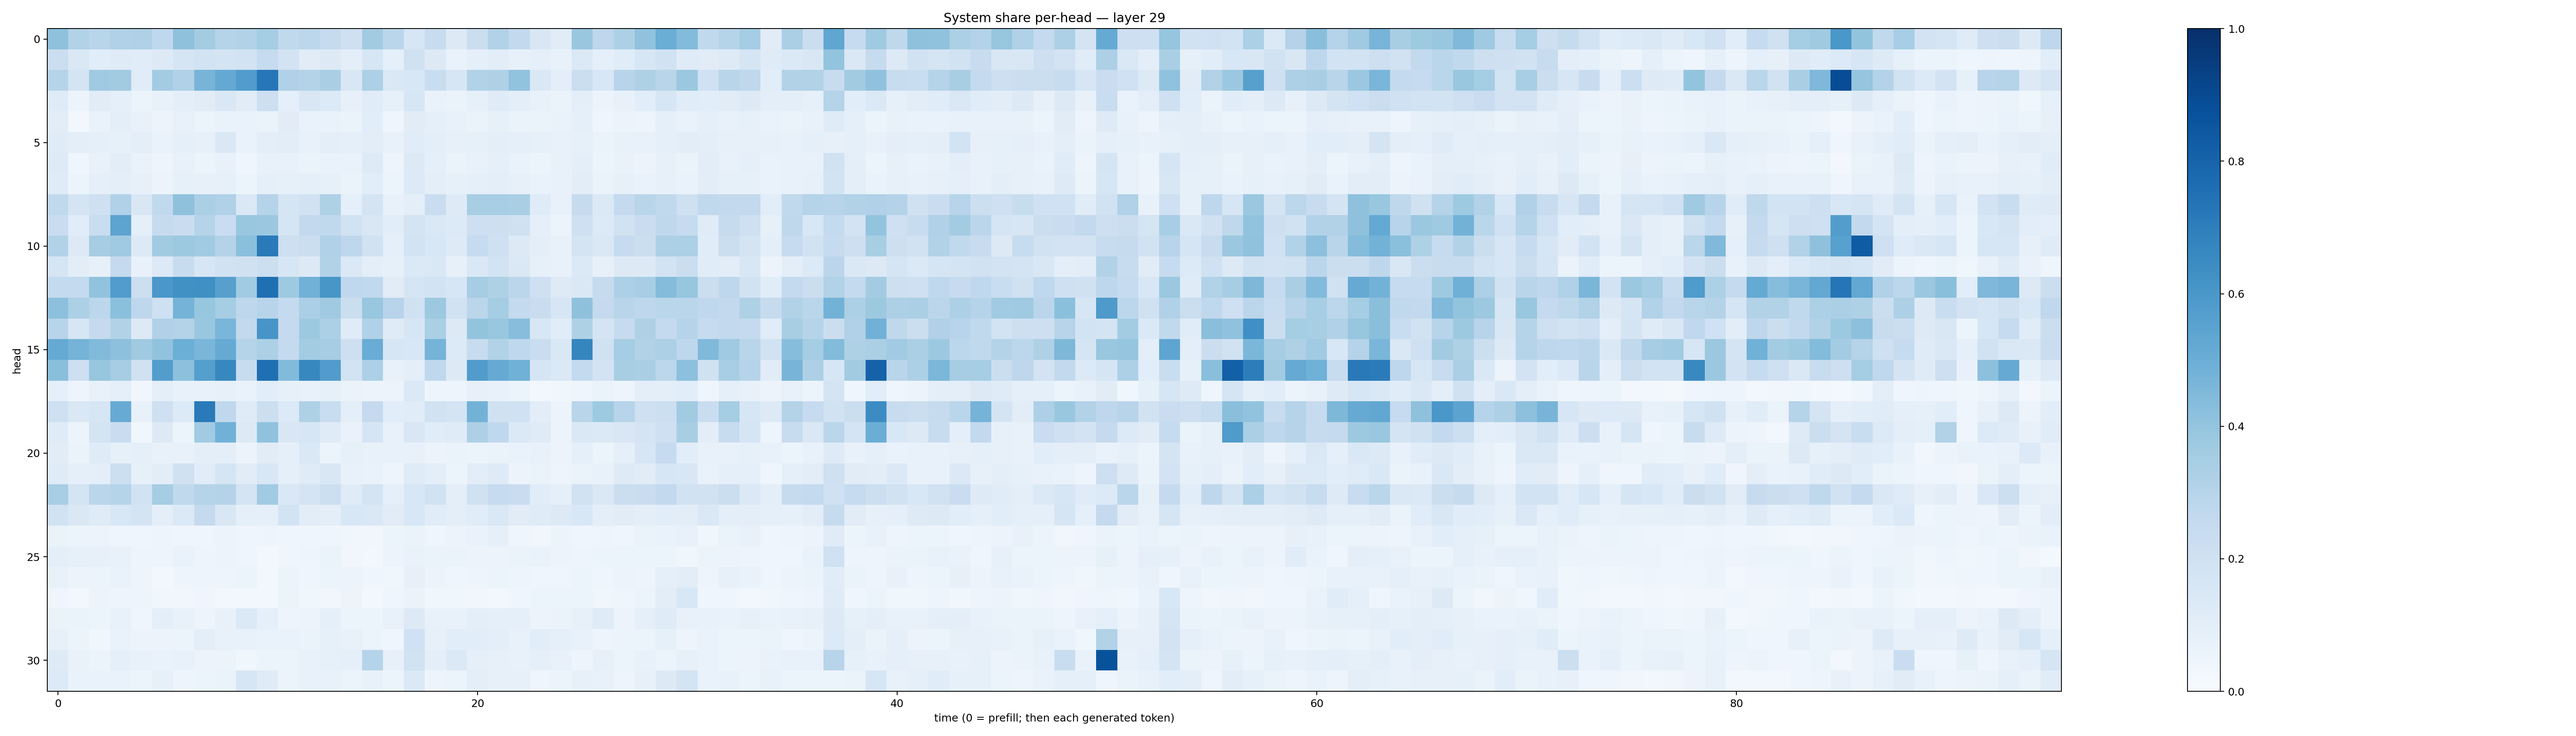

Data behind this chart, as committed beside it:
0.4137504, 0.31108224, 0.28986138, 0.31799823, 0.32291418, 0.2677099, 0.41337103, 0.35579363, 0.30322644, 0.31435376, 0.3531389, 0.2636236, 0.27873144, 0.24464716, 0.20960562, 0.36281258, 0.2865296, 0.1602866, 0.23688513, 0.13088474, 0.22022596, 0.31451553, 0.25788504, 0.15072896
0.2212, 0.1423, 0.106, 0.1181, 0.1148, 0.1285, 0.1663, 0.1869, 0.1793, 0.184, 0.2467, 0.1833, 0.1109, 0.1263, 0.09801, 0.1582, 0.09005, 0.1964, 0.1327, 0.06929, 0.08806, 0.1039, 0.08086, 0.08798
0.2969, 0.1778, 0.3696, 0.3621, 0.1159, 0.3577, 0.3176, 0.471, 0.5233, 0.5754, 0.7264, 0.3192, 0.3074, 0.3375, 0.1512, 0.3267, 0.1484, 0.1528, 0.2326, 0.1632, 0.3117, 0.3207, 0.403, 0.1431
0.1209, 0.05594, 0.1121, 0.09013, 0.06025, 0.07077, 0.09382, 0.1125, 0.1465, 0.1097, 0.2145, 0.09196, 0.1487, 0.1346, 0.08174, 0.1135, 0.08401, 0.1581, 0.07, 0.06308, 0.08569, 0.1201, 0.09835, 0.07252
0.1028, 0.02827, 0.06919, 0.09717, 0.07707, 0.05841, 0.07091, 0.06155, 0.06722, 0.06769, 0.06447, 0.1123, 0.06905, 0.06726, 0.06458, 0.1059, 0.0429, 0.1133, 0.08607, 0.0722, 0.0647, 0.08264, 0.06403, 0.0634
0.1173, 0.09472, 0.08626, 0.08248, 0.09862, 0.06934, 0.09244, 0.07892, 0.146, 0.06677, 0.09616, 0.1038, 0.0734, 0.09572, 0.09358, 0.1033, 0.07115, 0.1158, 0.09799, 0.08201, 0.08291, 0.09796, 0.09117, 0.0835
0.1219, 0.04572, 0.07479, 0.1018, 0.06918, 0.04858, 0.07512, 0.05258, 0.0735, 0.04284, 0.07299, 0.07132, 0.06585, 0.06964, 0.06833, 0.1216, 0.05043, 0.1254, 0.08879, 0.06383, 0.07182, 0.08731, 0.06929, 0.05992
0.118, 0.05135, 0.08746, 0.1007, 0.07963, 0.05663, 0.08408, 0.07939, 0.08523, 0.05409, 0.08713, 0.08488, 0.09116, 0.08548, 0.06566, 0.1092, 0.06168, 0.1341, 0.09655, 0.08489, 0.09265, 0.09516, 0.08103, 0.06976
0.2654, 0.1761, 0.2085, 0.3182, 0.1518, 0.2623, 0.4108, 0.3354, 0.3195, 0.1439, 0.3033, 0.1694, 0.1894, 0.3241, 0.08757, 0.1724, 0.07236, 0.09794, 0.2276, 0.1235, 0.3416, 0.344, 0.3364, 0.121
0.2295, 0.1166, 0.2321, 0.5398, 0.09333, 0.243, 0.2292, 0.3044, 0.2289, 0.3861, 0.3827, 0.1674, 0.2611, 0.2631, 0.1949, 0.1513, 0.1088, 0.1736, 0.1473, 0.1336, 0.2139, 0.2112, 0.1963, 0.08803
0.3112, 0.1276, 0.3477, 0.3677, 0.1264, 0.3609, 0.3769, 0.3633, 0.3048, 0.4194, 0.713, 0.2124, 0.2211, 0.3191, 0.275, 0.1917, 0.08992, 0.1843, 0.1536, 0.1235, 0.2462, 0.2093, 0.1311, 0.09392
0.1659, 0.1024, 0.07942, 0.2507, 0.073, 0.1353, 0.2408, 0.1566, 0.1911, 0.1961, 0.2149, 0.1607, 0.1328, 0.3087, 0.1371, 0.1003, 0.08323, 0.1386, 0.1475, 0.07922, 0.146, 0.1861, 0.1447, 0.08423
0.2544, 0.256, 0.4049, 0.5771, 0.2153, 0.6015, 0.6278, 0.6301, 0.5593, 0.3639, 0.756, 0.3723, 0.4807, 0.6033, 0.2685, 0.2643, 0.1114, 0.1666, 0.1842, 0.1591, 0.349, 0.3239, 0.2849, 0.2036
0.4166, 0.332, 0.2801, 0.4183, 0.2761, 0.2075, 0.474, 0.3929, 0.3528, 0.2743, 0.2962, 0.2563, 0.3336, 0.3711, 0.2202, 0.3898, 0.2961, 0.1956, 0.3777, 0.1907, 0.2844, 0.3534, 0.2559, 0.2284
0.2966, 0.1596, 0.2509, 0.3105, 0.1297, 0.3184, 0.3081, 0.3857, 0.4622, 0.2607, 0.6055, 0.2513, 0.3761, 0.3319, 0.1201, 0.3166, 0.1175, 0.164, 0.3337, 0.1322, 0.3986, 0.3888, 0.4288, 0.1543
0.514, 0.4758, 0.4448, 0.4143, 0.3685, 0.4038, 0.4997, 0.4632, 0.5149, 0.3026, 0.3252, 0.2546, 0.3566, 0.3483, 0.2134, 0.5054, 0.1563, 0.1549, 0.4731, 0.1328, 0.2389, 0.3145, 0.2677, 0.2298
0.4241, 0.2142, 0.3916, 0.3496, 0.1974, 0.571, 0.4166, 0.5625, 0.6607, 0.2416, 0.7543, 0.4427, 0.6605, 0.5754, 0.186, 0.3252, 0.0736, 0.1006, 0.2668, 0.1327, 0.5768, 0.515, 0.4868, 0.1673
0.0891, 0.04824, 0.07532, 0.09276, 0.03177, 0.09529, 0.07459, 0.07375, 0.08172, 0.07027, 0.1072, 0.08397, 0.07619, 0.08301, 0.065, 0.05569, 0.05792, 0.1379, 0.04854, 0.04985, 0.08092, 0.0715, 0.06046, 0.03004
0.2086, 0.1431, 0.1583, 0.5114, 0.07258, 0.2062, 0.1352, 0.7141, 0.2668, 0.1203, 0.2163, 0.1355, 0.3204, 0.2307, 0.09786, 0.2518, 0.1074, 0.1163, 0.1886, 0.1734, 0.48, 0.1968, 0.202, 0.1026
0.1208, 0.0564, 0.1794, 0.2268, 0.03862, 0.1255, 0.06163, 0.367, 0.484, 0.1327, 0.4084, 0.1522, 0.1617, 0.1205, 0.06945, 0.1657, 0.07471, 0.1499, 0.114, 0.1198, 0.3274, 0.2682, 0.1372, 0.1207
0.1096, 0.06622, 0.1195, 0.08573, 0.08883, 0.07304, 0.07581, 0.09742, 0.0973, 0.05795, 0.1098, 0.08725, 0.1428, 0.05947, 0.08467, 0.07556, 0.07344, 0.07199, 0.05789, 0.06255, 0.06119, 0.06545, 0.06898, 0.07359
0.1199, 0.08739, 0.1, 0.2179, 0.0836, 0.1041, 0.1967, 0.1151, 0.1718, 0.1114, 0.1549, 0.09035, 0.1191, 0.1506, 0.07732, 0.06981, 0.05078, 0.1179, 0.09592, 0.05134, 0.1021, 0.1224, 0.05724, 0.06564
0.3441, 0.1725, 0.2887, 0.2972, 0.1925, 0.3511, 0.2645, 0.304, 0.3052, 0.1726, 0.3634, 0.142, 0.1764, 0.2172, 0.121, 0.1724, 0.09275, 0.1551, 0.1942, 0.09576, 0.1976, 0.2497, 0.2277, 0.1171
0.1913, 0.1412, 0.1204, 0.1544, 0.1734, 0.09704, 0.1397, 0.2523, 0.1494, 0.09013, 0.08914, 0.1873, 0.1031, 0.09965, 0.154, 0.147, 0.1116, 0.1538, 0.1161, 0.09878, 0.1146, 0.1414, 0.1119, 0.1209
0.06637, 0.05132, 0.05777, 0.04415, 0.04388, 0.04702, 0.04233, 0.04071, 0.05426, 0.03936, 0.05004, 0.04243, 0.04028, 0.04167, 0.03849, 0.03215, 0.05133, 0.06451, 0.04535, 0.05856, 0.0685, 0.08682, 0.04109, 0.03438
0.09796, 0.08213, 0.07968, 0.07471, 0.0472, 0.04937, 0.06898, 0.04946, 0.05621, 0.04256, 0.03107, 0.04275, 0.04949, 0.0628, 0.03341, 0.02871, 0.05809, 0.06869, 0.06628, 0.0655, 0.05692, 0.05501, 0.06313, 0.06747
0.07505, 0.05493, 0.05459, 0.06817, 0.04938, 0.02433, 0.0483, 0.04958, 0.04987, 0.06066, 0.02721, 0.05305, 0.04348, 0.05465, 0.0561, 0.04169, 0.03861, 0.08034, 0.05501, 0.04298, 0.04802, 0.05271, 0.04739, 0.04094
0.04548, 0.0271, 0.05603, 0.05008, 0.04743, 0.03524, 0.03204, 0.04261, 0.03069, 0.02921, 0.02624, 0.0521, 0.03737, 0.03233, 0.05734, 0.02446, 0.04531, 0.06432, 0.03863, 0.03518, 0.03246, 0.02893, 0.04574, 0.05171
0.06388, 0.06327, 0.05392, 0.07351, 0.04632, 0.1003, 0.07458, 0.05057, 0.07592, 0.1378, 0.08892, 0.04922, 0.05703, 0.09323, 0.05884, 0.05292, 0.07609, 0.1298, 0.07499, 0.07341, 0.09534, 0.08741, 0.08707, 0.05778
0.07894, 0.05459, 0.03527, 0.06949, 0.05489, 0.05647, 0.06178, 0.09421, 0.07302, 0.07282, 0.0694, 0.06962, 0.06588, 0.0837, 0.07307, 0.05884, 0.03995, 0.2025, 0.08051, 0.1085, 0.1063, 0.09478, 0.07426, 0.1071
0.1249, 0.06817, 0.0599, 0.08663, 0.07502, 0.06852, 0.07266, 0.05476, 0.06171, 0.03665, 0.05991, 0.05912, 0.07234, 0.08483, 0.09214, 0.2983, 0.07995, 0.1906, 0.09913, 0.1376, 0.08658, 0.08115, 0.07263, 0.08872
0.1333, 0.06668, 0.06891, 0.06893, 0.0525, 0.08275, 0.04717, 0.0532, 0.06534, 0.162, 0.1204, 0.05157, 0.07668, 0.0708, 0.06184, 0.07776, 0.05298, 0.1393, 0.05076, 0.05975, 0.1001, 0.07996, 0.07956, 0.03984
